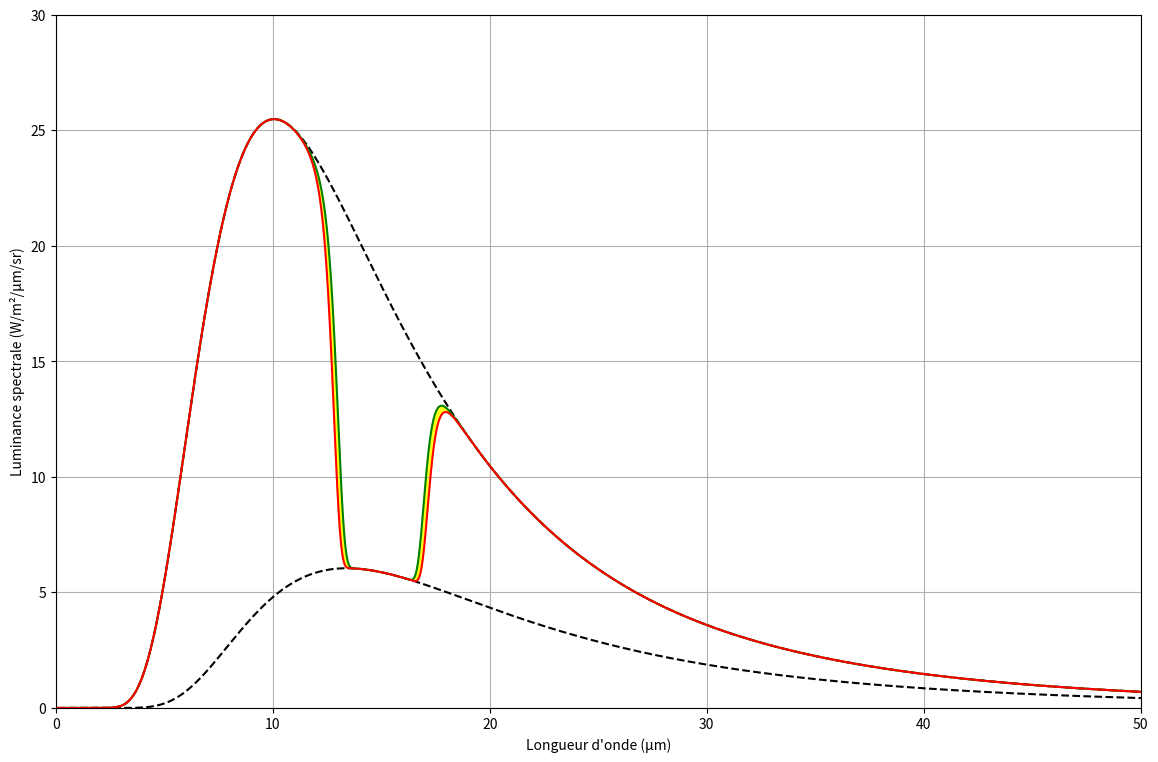

The script that saved this image:
import matplotlib.pyplot as plt
import numpy as np

# ----------------------------------------------------------------------------------------------------------------------

# ===================
# RAYONNEMENT DU CORPS NOIR
# ===================

def planck_function(lambda_wavelength, T):
    h = 6.62607015e-34      # constante de Planck, J·s
    c = 2.998e8             # vitesse de la lumière, m/s
    kB = 1.380649e-23       # constante de Boltzmann, J/K
    term1 = (2 * h * c**2) / lambda_wavelength**5
    term2 = np.exp((h * c) / (lambda_wavelength * kB * T)) - 1
    return term1 / term2

# ----------------------------------------------------------------------------------------------------------------------

# ================
# MODÈLE D'ATMOSPHÈRE
# ================

def pressure(z):
    P0 = 101325     # pression au niveau de la mer, Pa
    H = 8500        # hauteur d'échelle de l'atmosphère, m
    return P0 * np.exp(-z / H)

def temperature_uniform(z):
    T0 = 288.2
    return T0 * np.ones_like(z)

def temperature_simple(z):
    T0 = 288.2      # température au niveau de la mer, K
    z_trop = 11000  # altitude de la tropopause, m
    Gamma = -0.0065 # gradient thermique, K/m
    T_trop = T0 + Gamma * z_trop
    return np.piecewise(z, [z < z_trop, z >= z_trop],
                        [lambda z: T0 + Gamma * z,
                         lambda z: T_trop])

def temperature_US1976(z):
    z_km = z/1000  # conversion de l'altitude en kilomètres

    # Troposphère (0 à 11 km)
    T0 = 288.15
    z_trop = 11

    # Tropopause (11 à 20 km)
    T_tropopause = 216.65
    z_tropopause = 20

    # Basse stratosphère (20 à 32 km)
    T_strat1 = T_tropopause
    z_strat1 = 32

    # Haute stratosphère (32 à 47 km)
    T_strat2 = 228.65
    z_strat2 = 47

    # Stratopause (47 à 51 km)
    T_stratopause = 270.65
    z_stratopause = 51

    # Basse mésosphère (51 à 71 km)
    T_meso1 = T_stratopause
    z_meso1 = 71

    # Mésosphère au-delà de 71 km
    T_meso2 = 214.65

    return np.piecewise(z_km,
                        [z_km < z_trop,
                         (z_km >= z_trop) & (z_km < z_tropopause),
                         (z_km >= z_tropopause) & (z_km < z_strat1),
                         (z_km >= z_strat1) & (z_km < z_strat2),
                         (z_km >= z_strat2) & (z_km < z_stratopause),
                         (z_km >= z_stratopause) & (z_km < z_meso1),
                         z_km >= z_meso1],
                        [lambda z: T0 - 6.5 * z,
                         lambda z: T_tropopause,
                         lambda z: T_strat1 + 1 * (z - z_tropopause),
                         lambda z: T_strat2 + 2.8 * (z - z_strat1),
                         lambda z: T_stratopause,
                         lambda z: T_meso1 - 2.8 * (z - z_stratopause),
                         lambda z: T_meso2 - 2 * (z - z_meso1)])


# Profil de température choisi pour la simulation.
def temperature(z):
    return temperature_simple(z)

def air_number_density(z):
    kB = 1.380649e-23  # constante de Boltzmann, J/K
    return pressure(z) / (kB * temperature(z))

# ----------------------------------------------------------------------------------------------------------------------

# ==============
# ABSORPTION DU CO₂
# ==============

def cross_section_CO2(wavelength):
    # Le modèle représente l'absorption du CO₂ par une bande centrée sur 15 µm.
    LAMBDA_0 = 15.0e-6  # centre de la bande, m
    exponent = -22.5 - 24 * np.abs((wavelength - LAMBDA_0) / LAMBDA_0)
    sigma = 10 ** exponent
    return sigma

# ----------------------------------------------------------------------------------------------------------------------

# =============================
# SIMULATION DU TRANSFERT RADIATIF
# =============================

# Toutes les longueurs d'onde sont calculées en même temps.

def simulate_radiative_transfer(
    CO2_fraction,
    z_max=80000,
    delta_z=10,
    lambda_min=0.1e-6,
    lambda_max=100e-6,
    delta_lambda=0.01e-6,
    conserver_historique=True,
):

    # Grilles d'altitude et de longueur d'onde
    z_range = np.arange(0, z_max, delta_z)
    lambda_range = np.arange(lambda_min, lambda_max, delta_lambda)

    # L'historique complet est utile pour étudier chaque altitude, mais coûte
    # environ 1,2 Go avec la grille par défaut. Le mode léger ne conserve que
    # les valeurs au sommet de l'atmosphère.
    if conserver_historique:
        upward_flux = np.zeros((len(z_range), len(lambda_range)))
        optical_thickness = np.zeros((len(z_range), len(lambda_range)))
    else:
        upward_flux = np.zeros((1, len(lambda_range)))
        optical_thickness = np.zeros((1, len(lambda_range)))

    # Flux émis par la surface terrestre à chaque longueur d'onde
    earth_flux = np.pi * planck_function(lambda_range, temperature(0)) * delta_lambda
    print(f"Total earth surface flux in wavelength range: {earth_flux.sum():.2f} W/m^2")

    flux_in = earth_flux
    for i, z in enumerate(z_range):

        # Quantité de CO₂ et absorption dans la couche
        n_CO2 = air_number_density(z) * CO2_fraction
        kappa = cross_section_CO2(lambda_range) * n_CO2

        # Le flux absorbé ne peut pas dépasser le flux reçu par la couche.
        epaisseur_optique_couche = kappa * delta_z
        absorbed_flux = np.minimum(kappa * delta_z * flux_in , flux_in)
        emitted_flux = epaisseur_optique_couche * np.pi * planck_function(lambda_range, temperature(z)) * delta_lambda
        flux_out = flux_in - absorbed_flux + emitted_flux

        if conserver_historique:
            optical_thickness[i, :] = epaisseur_optique_couche
            upward_flux[i, :] = flux_out

        # Le flux sortant devient le flux reçu par la couche suivante.
        flux_in = flux_out

    if not conserver_historique:
        optical_thickness[0, :] = epaisseur_optique_couche
        upward_flux[0, :] = flux_in

    print(f"Total outgoing flux at the top of the atmosphere: {upward_flux[-1,:].sum():.2f} W/m^2")

    return lambda_range, z_range, upward_flux, optical_thickness

# ----------------------------------------------------------------------------------------------------------------------

def main():
    """Compare les spectres sortants pour 280 et 560 ppm de CO₂."""
    CO2_fraction = 280e-6
    lambda_range, _, upward_flux, _ = simulate_radiative_transfer(
        CO2_fraction,
        conserver_historique=False,
    )
    lambda_range, _, upward_flux2, _ = simulate_radiative_transfer(
        2 * CO2_fraction,
        conserver_historique=False,
    )

    # Spectre au sommet de l'atmosphère
    plt.figure(figsize=(14, 9))
    # Corps noirs de référence à la température du sol et à 216 K.
    plt.plot(1e6 * lambda_range, np.pi * planck_function(lambda_range, temperature(0))/1e6,'--k')
    plt.plot(1e6 * lambda_range, np.pi * planck_function(lambda_range, 216)/1e6,'--k')

    delta_lambda = lambda_range[1] - lambda_range[0]
    plt.plot(1e6 * lambda_range, upward_flux[-1, :]/delta_lambda/1e6,'-g')
    plt.plot(1e6 * lambda_range, upward_flux2[-1, :]/delta_lambda/1e6,'-r')
    plt.fill_between(1e6 * lambda_range, upward_flux[-1, :]/delta_lambda/1e6, upward_flux2[-1, :]/delta_lambda/1e6, color='yellow', alpha=0.9)
    plt.xlabel("Longueur d'onde (μm)")
    plt.ylabel("Luminance spectrale (W/m²/μm/sr)")
    plt.xlim(0, 50)
    plt.ylim(0, 30)
    plt.grid(True)
    plt.show()


if __name__ == "__main__":
    main()
# ----------------------------------------------------------------------------------------------------------------------
